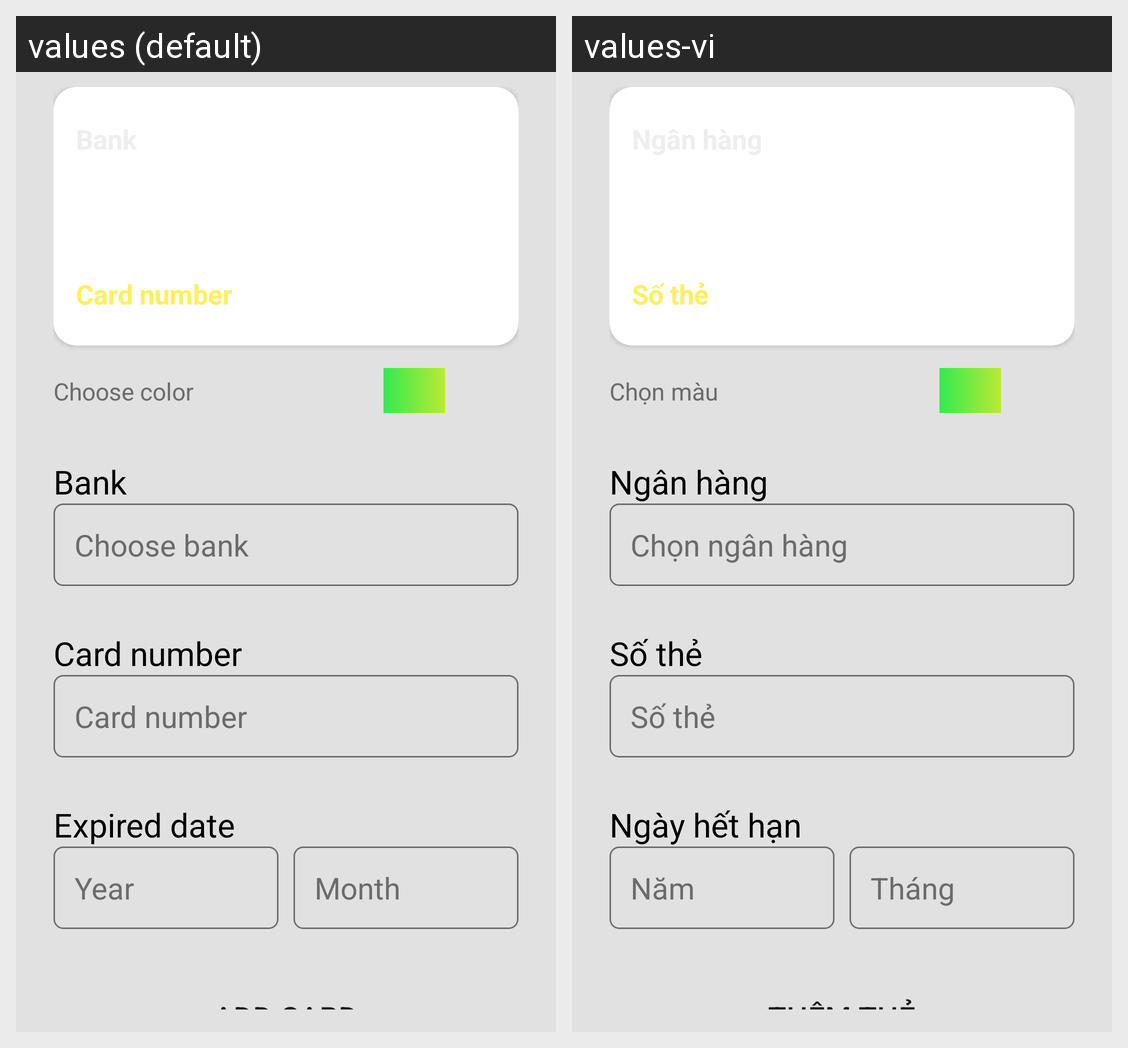

Translations of the strings shown on this Android screen, per locale in the grid:
Android screen res/layout/fragment_add_wallet.xml rendered under 2 locales, left to right: values (default), values-vi. Device: Nexus 5 (rendered at 1080×1920; each locale shown at half size, 540×960, under a caption strip naming it); theme FullScreenTheme.
Strings drawn on this screen, with the default value and each locale's value (text and hints the layout hard-codes, and strings that could not be matched under every locale, appear in the picture but are not listed):

bank_name
  values: Bank
  values-vi: Ngân hàng

card_number
  values: Card number
  values-vi: Số thẻ

choose_color
  values: Choose color
  values-vi: Chọn màu

choose_Bank
  values: Choose bank
  values-vi: Chọn ngân hàng

exp_date
  values: Expired date
  values-vi: Ngày hết hạn

year
  values: Year
  values-vi: Năm

month
  values: Month
  values-vi: Tháng

add_card
  values: Add card
  values-vi: Thêm thẻ
